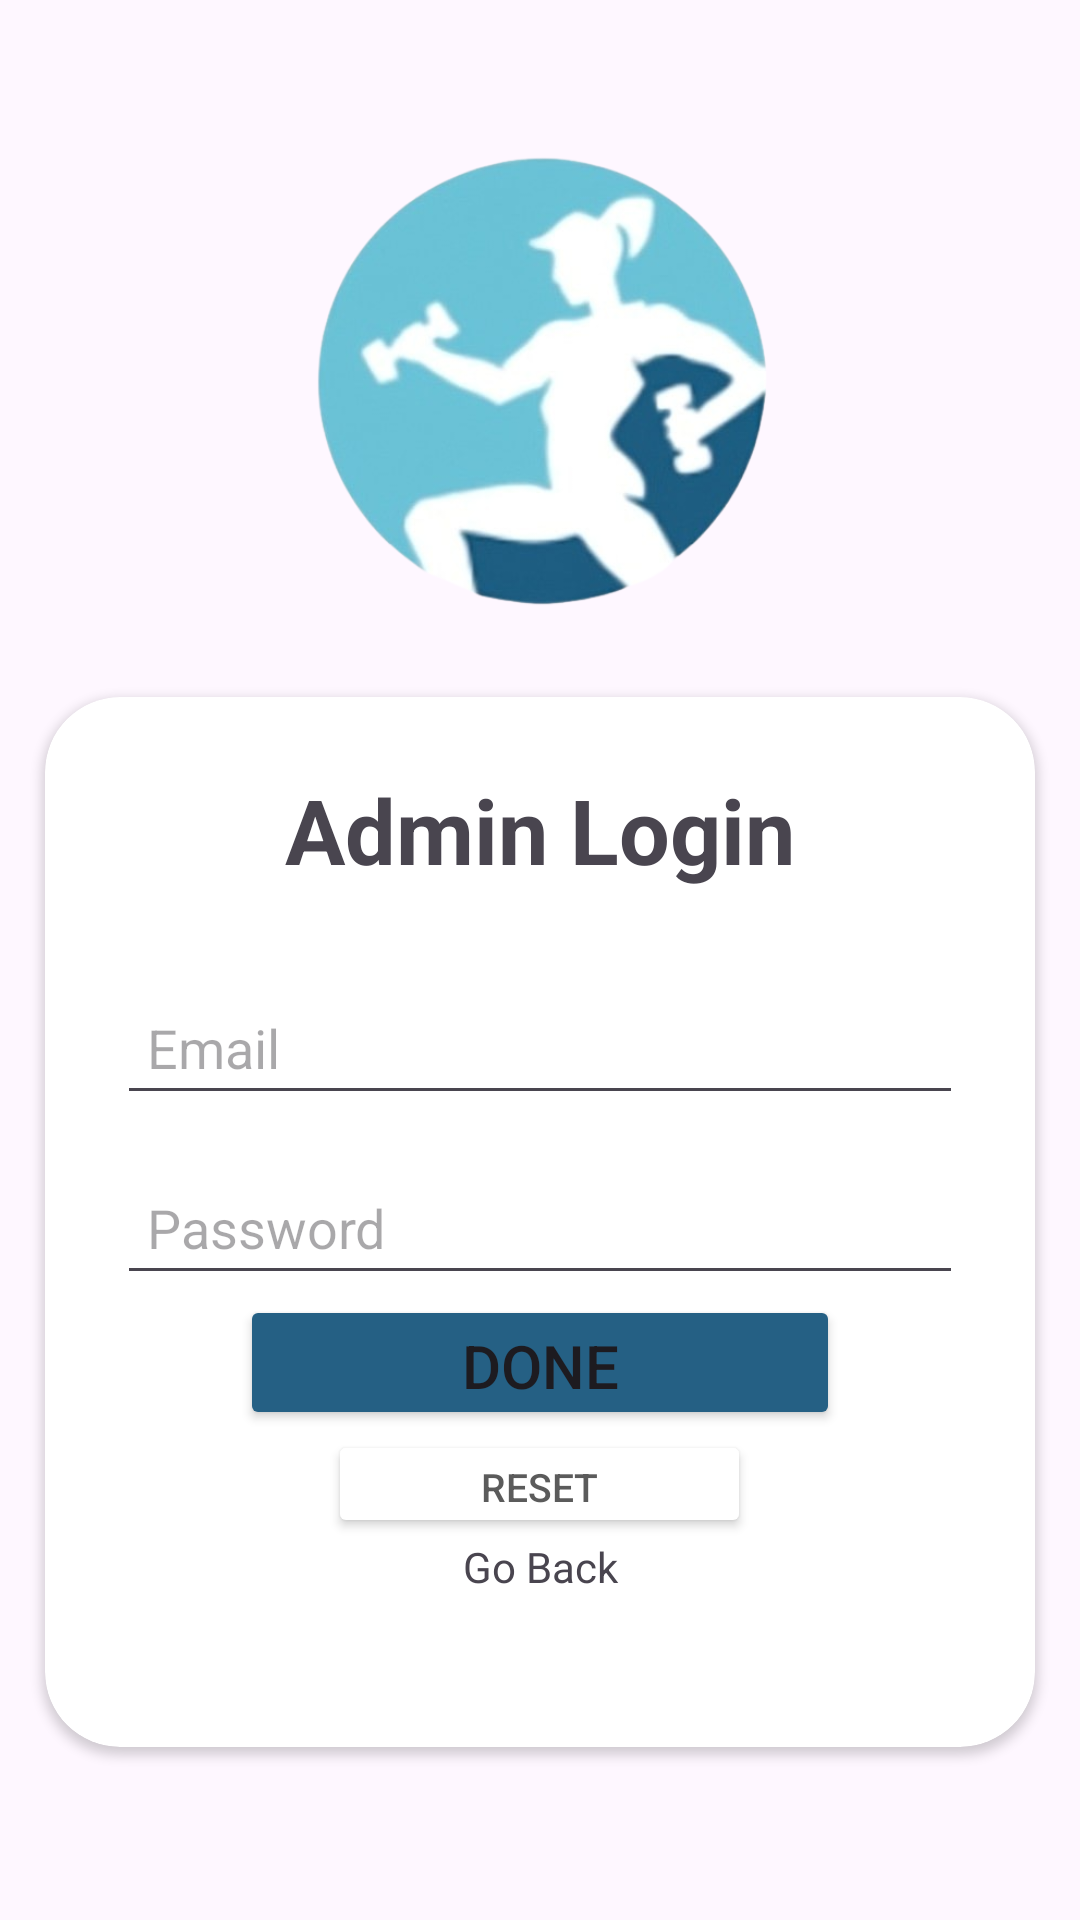

Layout XML and referenced resources for this Android screen:
<!-- AndroidManifest.xml: application theme Theme.Tester -->
<!-- res/layout/activity_adminlog_in.xml -->
<?xml version="1.0" encoding="utf-8"?>
<LinearLayout xmlns:android="http://schemas.android.com/apk/res/android"
    xmlns:app="http://schemas.android.com/apk/res-auto"
    xmlns:tools="http://schemas.android.com/tools"
    android:id="@+id/main"
    android:layout_width="match_parent"
    android:layout_height="match_parent"
    android:orientation="vertical"
    android:background="@drawable/ff_background"
    android:gravity="center"
    tools:context=".adminlogIn">

    <ImageView
        android:id="@+id/imageView3"
        android:layout_width="214dp"
        android:layout_height="175dp"
        app:srcCompat="@drawable/fitfun_logo" />

    <androidx.cardview.widget.CardView
        android:layout_width="match_parent"
        android:layout_height="wrap_content"
        android:layout_margin="15dp"
        app:cardCornerRadius="25dp">

        <LinearLayout
            android:layout_width="match_parent"
            android:layout_height="350dp"
            android:gravity="center_horizontal"
            android:orientation="vertical"
            android:padding="24dp">


            <TextView
                android:id="@+id/adp_tv206"
                android:layout_width="match_parent"
                android:layout_height="wrap_content"
                android:text="Admin Login"
                android:textAlignment="center"
                android:textSize="30dp"
                android:textStyle="bold" />

            <EditText
                android:id="@+id/al_user206"
                android:layout_width="match_parent"
                android:layout_height="45dp"
                android:layout_marginTop="30dp"
                android:ems="10"
                android:hint="Email"
                android:inputType="text"
                android:padding="10dp" />

            <EditText
                android:id="@+id/al_pass206"
                android:layout_width="match_parent"
                android:layout_height="45dp"
                android:layout_marginTop="15dp"
                android:ems="10"
                android:hint="Password"
                android:inputType="textPassword"
                android:padding="10dp" />

            <Button
                android:id="@+id/al_Done206"
                android:layout_width="200dp"
                android:layout_height="45dp"
                android:backgroundTint="#256084"
                android:text="Done"
                android:textSize="20dp" />

            <Button
                android:id="@+id/al_reset206"
                android:layout_width="141dp"
                android:layout_height="36dp"
                android:layout_gravity="center"
                android:backgroundTint="@color/white"
                android:text="Reset"
                android:textColor="#5b5b5b"
                android:textSize="13dp" />

            <TextView
                android:id="@+id/tv4_206"
                android:layout_width="match_parent"
                android:layout_height="wrap_content"
                android:text="Go Back"
                android:textAlignment="center" />
        </LinearLayout>

    </androidx.cardview.widget.CardView>


</LinearLayout>
<!-- resources referenced by this layout -->
<resources>
  <!-- drawable fitfun_logo: png bitmap (drawable, 143518 bytes) -->
  <style name="Theme.Tester" parent="Base.Theme.Tester" />
  <style name="Base.Theme.Tester" parent="Theme.Material3.DayNight.NoActionBar">
          
          
  
      </style>
  <!-- not gathered from this repository: default colours our renderer supplied (Android Studio template values) -->
  <color name="white">#FFFFFFFF</color>
</resources>
